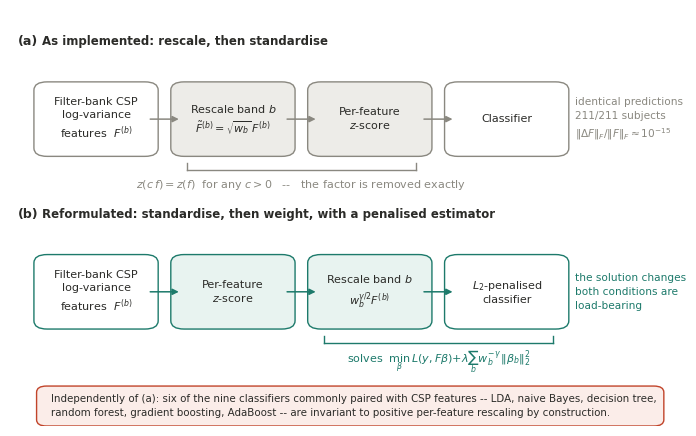

Write Python code to recreate this figure.
#!/usr/bin/env python3
"""
Figure 1 -- where band weighting enters, and why the usual order makes it inert.

A schematic; no data required.

  python make_figure1.py
"""

import argparse

import matplotlib
matplotlib.use("Agg")
import matplotlib.pyplot as plt
from matplotlib.patches import FancyArrowPatch, FancyBboxPatch

GREY = "#8A8880"
GREY_FILL = "#EDECE8"
RED = "#C1442A"
RED_FILL = "#FBEDE9"
TEAL = "#1D7A6B"
TEAL_FILL = "#E8F3F0"
INK = "#2B2B28"


def style():
    plt.rcParams.update({
        "font.family": "sans-serif",
        "font.sans-serif": ["DejaVu Sans", "Arial", "Helvetica"],
        "font.size": 8, "figure.dpi": 150,
    })


def box(ax, x, y, w, h, text, fc, ec, fontsize=8, weight="normal", tc=INK):
    ax.add_patch(FancyBboxPatch((x, y), w, h,
                                boxstyle="round,pad=0.012,rounding_size=0.02",
                                facecolor=fc, edgecolor=ec, linewidth=1.0,
                                zorder=2))
    ax.text(x + w / 2, y + h / 2, text, ha="center", va="center",
            fontsize=fontsize, color=tc, zorder=3, weight=weight,
            linespacing=1.35)


def arrow(ax, x0, y0, x1, y1, colour=INK, lw=1.1):
    ax.add_patch(FancyArrowPatch((x0, y0), (x1, y1), arrowstyle="-|>",
                                 mutation_scale=9, linewidth=lw, color=colour,
                                 shrinkA=0, shrinkB=0, zorder=3))


def build(out):
    style()
    fig, ax = plt.subplots(figsize=(7.4, 4.25))
    ax.set_xlim(0, 1); ax.set_ylim(0, 1); ax.axis("off")

    bw, bh = 0.163, 0.155          # box width / height
    gap = 0.043
    x0 = 0.048
    xs = [x0 + i * (bw + gap) for i in range(4)]
    y_top, y_bot = 0.660, 0.245

    # ---------------- row a: the published order ----------------------
    ax.text(0.012, y_top + bh + 0.10, "(a)", fontsize=9, weight="bold", color=INK)
    ax.text(0.048, y_top + bh + 0.10,
            "As implemented: rescale, then standardise", fontsize=8.5,
            weight="bold", color=INK)

    box(ax, xs[0], y_top, bw, bh,
        "Filter-bank CSP\nlog-variance\nfeatures  $F^{(b)}$", "#FFFFFF", GREY)
    box(ax, xs[1], y_top, bw, bh,
        "Rescale band $b$\n$\\tilde F^{(b)}=\\sqrt{w_b}\\,F^{(b)}$",
        GREY_FILL, GREY)
    box(ax, xs[2], y_top, bw, bh,
        "Per-feature\n$z$-score", GREY_FILL, GREY)
    box(ax, xs[3], y_top, bw, bh, "Classifier", "#FFFFFF", GREY)
    for i in range(3):
        arrow(ax, xs[i] + bw, y_top + bh / 2, xs[i + 1], y_top + bh / 2, GREY)

    # the cancellation, drawn under the two boxes it concerns
    ax.plot([xs[1] + 0.012, xs[2] + bw - 0.012], [y_top - 0.045] * 2,
            color=GREY, lw=1.0)
    for xx in (xs[1] + 0.012, xs[2] + bw - 0.012):
        ax.plot([xx, xx], [y_top - 0.045, y_top - 0.028], color=GREY, lw=1.0)
    ax.text((xs[1] + xs[2] + bw) / 2, y_top - 0.088,
            "$z(c\\,f)=z(f)$  for any $c>0$   --   the factor is removed exactly",
            ha="center", fontsize=8, color=GREY)

    ax.text(xs[3] + bw + 0.022, y_top + bh / 2,
            "identical predictions\n211/211 subjects\n"
            "$\\Vert\\Delta F\\Vert_F/\\Vert F\\Vert_F \\approx 10^{-15}$",
            fontsize=7.6, color=GREY, va="center", linespacing=1.5)

    # ---------------- row b: the corrected order ----------------------
    ax.text(0.012, y_bot + bh + 0.10, "(b)", fontsize=9, weight="bold", color=INK)
    ax.text(0.048, y_bot + bh + 0.10,
            "Reformulated: standardise, then weight, with a penalised estimator",
            fontsize=8.5, weight="bold", color=INK)

    box(ax, xs[0], y_bot, bw, bh,
        "Filter-bank CSP\nlog-variance\nfeatures  $F^{(b)}$", "#FFFFFF", TEAL)
    box(ax, xs[1], y_bot, bw, bh, "Per-feature\n$z$-score", TEAL_FILL, TEAL)
    box(ax, xs[2], y_bot, bw, bh,
        "Rescale band $b$\n$w_b^{\\gamma/2}F^{(b)}$", TEAL_FILL, TEAL)
    box(ax, xs[3], y_bot, bw, bh,
        "$L_2$-penalised\nclassifier", "#FFFFFF", TEAL)
    for i in range(3):
        arrow(ax, xs[i] + bw, y_bot + bh / 2, xs[i + 1], y_bot + bh / 2, TEAL)

    ax.plot([xs[2] + 0.012, xs[3] + bw - 0.012], [y_bot - 0.045] * 2,
            color=TEAL, lw=1.0)
    for xx in (xs[2] + 0.012, xs[3] + bw - 0.012):
        ax.plot([xx, xx], [y_bot - 0.045, y_bot - 0.028], color=TEAL, lw=1.0)
    ax.text((xs[2] + xs[3] + bw) / 2, y_bot - 0.092,
            "solves $\\;\\min_\\beta\\, L(y,F\\beta)+\\lambda\\sum_b w_b^{-\\gamma}"
            "\\Vert\\beta_b\\Vert_2^2$",
            ha="center", fontsize=8, color=TEAL)

    ax.text(xs[3] + bw + 0.022, y_bot + bh / 2,
            "the solution changes\n"
            "both conditions are\nload-bearing",
            fontsize=7.6, color=TEAL, va="center", linespacing=1.5)

    # ---------------- the second, independent reason ------------------
    ax.add_patch(FancyBboxPatch((0.048, 0.008), 0.928, 0.080,
                                boxstyle="round,pad=0.008,rounding_size=0.015",
                                facecolor=RED_FILL, edgecolor=RED, linewidth=1.0,
                                zorder=2))
    ax.text(0.062, 0.048,
            "Independently of (a): six of the nine classifiers commonly paired "
            "with CSP features -- LDA, naive Bayes, decision tree,\nrandom "
            "forest, gradient boosting, AdaBoost -- are invariant to positive "
            "per-feature rescaling by construction.",
            fontsize=7.4, color=INK, va="center", ha="left", linespacing=1.55,
            zorder=3)

    fig.tight_layout(pad=0.4)
    for ext in ("pdf", "png"):
        fig.savefig("%s.%s" % (out, ext), dpi=400, bbox_inches="tight")
    plt.close(fig)
    print("wrote %s.pdf and %s.png" % (out, out))


if __name__ == "__main__":
    ap = argparse.ArgumentParser()
    ap.add_argument("--out", default="figure1")
    build(ap.parse_args().out)
